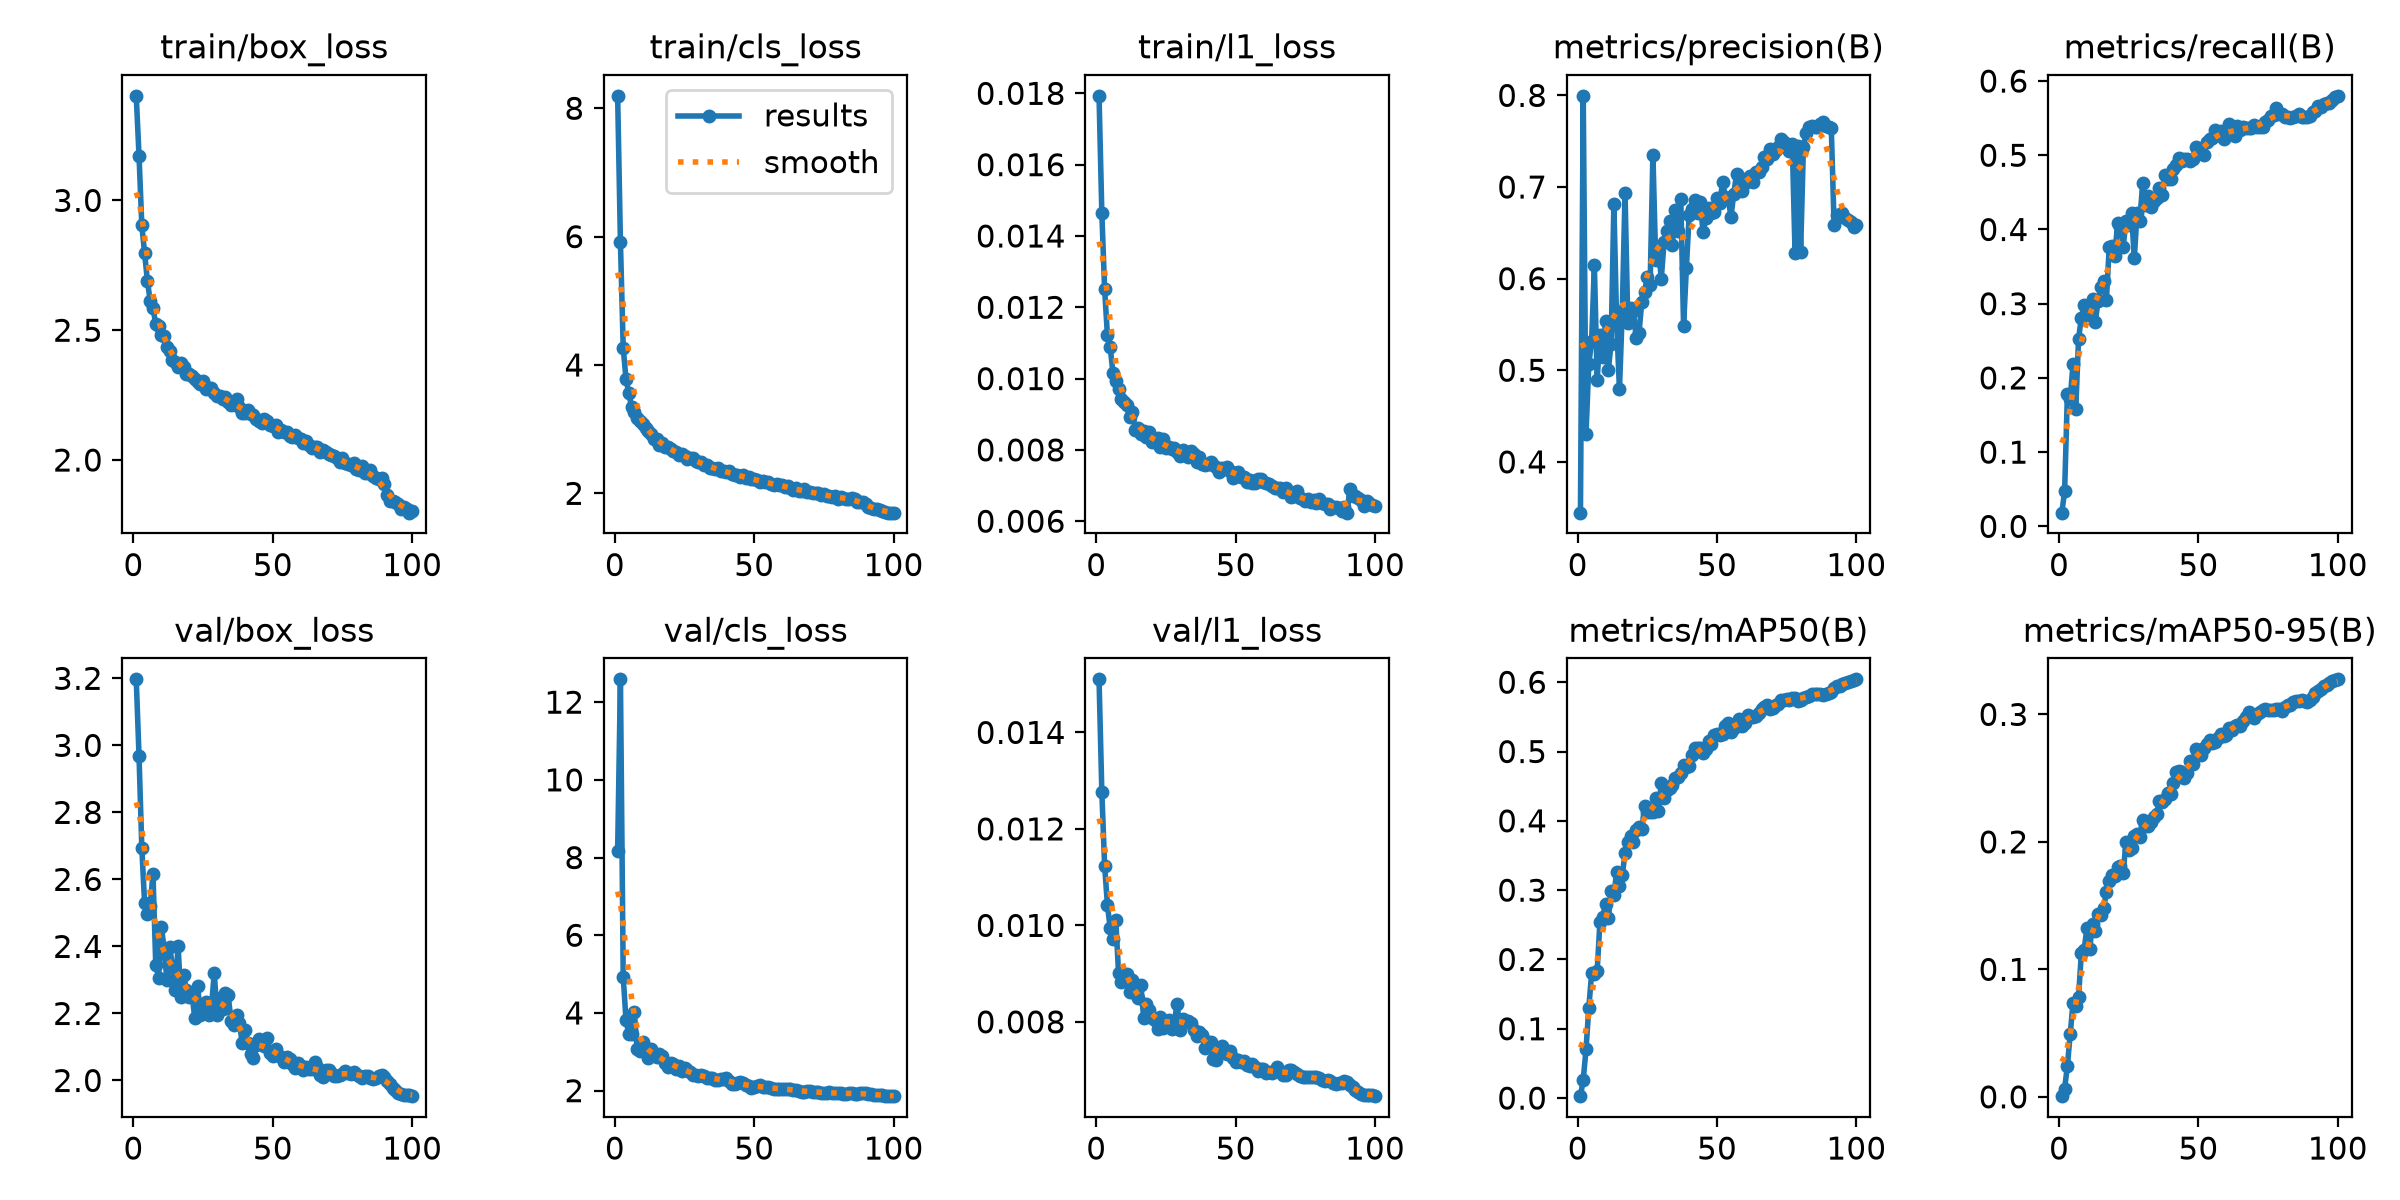

The table this chart was drawn from, first rows:
epoch, time, train/box_loss, train/cls_loss, train/l1_loss, metrics/precision(B), metrics/recall(B), metrics/mAP50(B), metrics/mAP50-95(B), val/box_loss, val/cls_loss, val/l1_loss, lr/pg0, lr/pg1, lr/pg2, lr/pg3, lr/pg4, lr/pg5, lr/pg6, lr/pg7
1, 54.9, 3.403, 8.194, 0.01793, 0.3446, 0.01846, 0.00277, 0.00054, 3.197, 8.161, 0.0151, 0.009981, 0.003327, 0.009981, 0.003327, 0.009981, 0.003327, 0.009981, 0.003327
2, 96.95, 3.172, 5.912, 0.01465, 0.7995, 0.04758, 0.0263, 0.00643, 2.968, 12.59, 0.01277, 0.01978, 0.006594, 0.01978, 0.006594, 0.01978, 0.006594, 0.01978, 0.006594
3, 135, 2.904, 4.265, 0.01251, 0.4302, 0.1789, 0.07037, 0.02442, 2.694, 4.932, 0.01124, 0.02939, 0.009796, 0.02939, 0.009796, 0.02939, 0.009796, 0.02939, 0.009796
4, 172.8, 2.796, 3.78, 0.01122, 0.5069, 0.1713, 0.13, 0.04923, 2.529, 3.809, 0.01043, 0.02911, 0.009703, 0.02911, 0.009703, 0.02911, 0.009703, 0.02911, 0.009703
5, 210.6, 2.691, 3.564, 0.01089, 0.5315, 0.2185, 0.1799, 0.07338, 2.498, 3.455, 0.00994, 0.02881, 0.009604, 0.02881, 0.009604, 0.02881, 0.009604, 0.02881, 0.009604
6, 248.2, 2.612, 3.344, 0.01015, 0.6144, 0.1577, 0.1786, 0.07145, 2.519, 3.461, 0.00972, 0.02851, 0.009505, 0.02851, 0.009505, 0.02851, 0.009505, 0.02851, 0.009505
7, 286, 2.585, 3.273, 0.00994, 0.4892, 0.2529, 0.1835, 0.07854, 2.617, 4.013, 0.01012, 0.02822, 0.009406, 0.02822, 0.009406, 0.02822, 0.009406, 0.02822, 0.009406
8, 323.4, 2.523, 3.171, 0.00972, 0.5381, 0.2811, 0.2545, 0.1127, 2.346, 3.07, 0.00901, 0.02792, 0.009307, 0.02792, 0.009307, 0.02792, 0.009307, 0.02792, 0.009307
9, 361.6, 2.516, 3.133, 0.00943, 0.5144, 0.2982, 0.2619, 0.1156, 2.307, 3.024, 0.00882, 0.02762, 0.009208, 0.02762, 0.009208, 0.02762, 0.009208, 0.02762, 0.009208
10, 399.5, 2.48, 3.085, 0.00935, 0.5536, 0.2897, 0.28, 0.1323, 2.459, 3.246, 0.00895, 0.02733, 0.009109, 0.02733, 0.009109, 0.02733, 0.009109, 0.02733, 0.009109
11, 436.8, 2.478, 3.02, 0.00925, 0.5004, 0.2848, 0.2594, 0.1162, 2.395, 3.096, 0.00899, 0.02703, 0.00901, 0.02703, 0.00901, 0.02703, 0.00901, 0.02703, 0.00901
12, 474.2, 2.434, 2.973, 0.00892, 0.5288, 0.3065, 0.2983, 0.1359, 2.299, 2.853, 0.00862, 0.02673, 0.008911, 0.02673, 0.008911, 0.02673, 0.008911, 0.02673, 0.008911
13, 511.7, 2.418, 2.922, 0.00907, 0.6818, 0.2754, 0.2931, 0.1302, 2.399, 3.084, 0.00887, 0.02644, 0.008812, 0.02644, 0.008812, 0.02644, 0.008812, 0.02644, 0.008812
14, 549.6, 2.386, 2.843, 0.00857, 0.5503, 0.3037, 0.3265, 0.1431, 2.338, 2.909, 0.0086, 0.02614, 0.008713, 0.02614, 0.008713, 0.02614, 0.008713, 0.02614, 0.008713
15, 586.8, 2.376, 2.85, 0.00862, 0.4791, 0.3221, 0.3053, 0.1427, 2.271, 2.863, 0.00849, 0.02584, 0.008614, 0.02584, 0.008614, 0.02584, 0.008614, 0.02584, 0.008614
16, 624.4, 2.36, 2.75, 0.00846, 0.5641, 0.3311, 0.3216, 0.148, 2.403, 2.939, 0.00877, 0.02555, 0.008515, 0.02555, 0.008515, 0.02555, 0.008515, 0.02555, 0.008515
17, 661.7, 2.376, 2.779, 0.00853, 0.6934, 0.3053, 0.3532, 0.161, 2.25, 2.888, 0.00809, 0.02525, 0.008416, 0.02525, 0.008416, 0.02525, 0.008416, 0.02525, 0.008416
18, 699.4, 2.359, 2.724, 0.00837, 0.5513, 0.3762, 0.3702, 0.1696, 2.313, 2.708, 0.00838, 0.02495, 0.008317, 0.02495, 0.008317, 0.02495, 0.008317, 0.02495, 0.008317
19, 736.4, 2.331, 2.719, 0.00849, 0.5684, 0.3781, 0.3784, 0.1742, 2.271, 2.614, 0.00825, 0.02465, 0.008218, 0.02465, 0.008218, 0.02465, 0.008218, 0.02465, 0.008218
20, 773.6, 2.333, 2.683, 0.00822, 0.5652, 0.3643, 0.3697, 0.1732, 2.25, 2.718, 0.00807, 0.02436, 0.008119, 0.02436, 0.008119, 0.02436, 0.008119, 0.02436, 0.008119
21, 811.6, 2.323, 2.653, 0.00821, 0.5352, 0.4086, 0.3871, 0.1804, 2.257, 2.685, 0.00804, 0.02406, 0.00802, 0.02406, 0.00802, 0.02406, 0.00802, 0.02406, 0.00802
22, 849.1, 2.312, 2.648, 0.00833, 0.5407, 0.4035, 0.3904, 0.181, 2.186, 2.549, 0.00786, 0.02376, 0.007921, 0.02376, 0.007921, 0.02376, 0.007921, 0.02376, 0.007921
23, 887.3, 2.302, 2.595, 0.00809, 0.574, 0.3762, 0.3878, 0.1755, 2.283, 2.628, 0.00811, 0.02347, 0.007822, 0.02347, 0.007822, 0.02347, 0.007822, 0.02347, 0.007822
24, 925.4, 2.294, 2.613, 0.00831, 0.5858, 0.411, 0.4207, 0.1999, 2.197, 2.501, 0.00787, 0.02317, 0.007723, 0.02317, 0.007723, 0.02317, 0.007723, 0.02317, 0.007723
25, 962.6, 2.304, 2.582, 0.00804, 0.6022, 0.4056, 0.4133, 0.1933, 2.227, 2.591, 0.008, 0.02287, 0.007624, 0.02287, 0.007624, 0.02287, 0.007624, 0.02287, 0.007624
26, 1000, 2.273, 2.533, 0.00809, 0.5927, 0.422, 0.4123, 0.1954, 2.233, 2.524, 0.00803, 0.02258, 0.007525, 0.02258, 0.007525, 0.02258, 0.007525, 0.02258, 0.007525
27, 1038, 2.279, 2.558, 0.00802, 0.7354, 0.3615, 0.4128, 0.2048, 2.197, 2.473, 0.00786, 0.02228, 0.007426, 0.02228, 0.007426, 0.02228, 0.007426, 0.02228, 0.007426
28, 1076, 2.276, 2.543, 0.00806, 0.62, 0.4228, 0.4327, 0.2065, 2.222, 2.393, 0.00798, 0.02198, 0.007327, 0.02198, 0.007327, 0.02198, 0.007327, 0.02198, 0.007327
29, 1113, 2.259, 2.501, 0.00795, 0.6335, 0.4117, 0.4141, 0.2036, 2.321, 2.395, 0.00838, 0.02168, 0.007228, 0.02168, 0.007228, 0.02168, 0.007228, 0.02168, 0.007228
30, 1151, 2.248, 2.484, 0.00782, 0.5999, 0.4632, 0.454, 0.2174, 2.195, 2.377, 0.00784, 0.02139, 0.007129, 0.02139, 0.007129, 0.02139, 0.007129, 0.02139, 0.007129
31, 1189, 2.248, 2.481, 0.00799, 0.64, 0.4329, 0.4334, 0.2125, 2.247, 2.4, 0.00806, 0.02109, 0.00703, 0.02109, 0.00703, 0.02109, 0.00703, 0.02109, 0.00703
32, 1227, 2.235, 2.437, 0.00787, 0.6521, 0.4445, 0.4452, 0.2128, 2.213, 2.374, 0.00799, 0.02079, 0.006931, 0.02079, 0.006931, 0.02079, 0.006931, 0.02079, 0.006931
33, 1265, 2.244, 2.449, 0.0078, 0.6626, 0.4306, 0.4476, 0.2159, 2.26, 2.32, 0.00802, 0.0205, 0.006832, 0.0205, 0.006832, 0.0205, 0.006832, 0.0205, 0.006832
34, 1302, 2.222, 2.391, 0.00796, 0.6368, 0.4386, 0.4519, 0.2191, 2.254, 2.326, 0.00797, 0.0202, 0.006733, 0.0202, 0.006733, 0.0202, 0.006733, 0.0202, 0.006733
35, 1339, 2.213, 2.399, 0.00788, 0.6749, 0.4425, 0.4622, 0.2215, 2.178, 2.328, 0.00783, 0.0199, 0.006634, 0.0199, 0.006634, 0.0199, 0.006634, 0.0199, 0.006634
36, 1377, 2.22, 2.377, 0.00765, 0.6515, 0.4561, 0.4635, 0.2319, 2.165, 2.276, 0.0077, 0.01961, 0.006535, 0.01961, 0.006535, 0.01961, 0.006535, 0.01961, 0.006535
37, 1415, 2.234, 2.401, 0.0078, 0.6871, 0.4471, 0.4684, 0.2312, 2.195, 2.268, 0.00779, 0.01931, 0.006436, 0.01931, 0.006436, 0.01931, 0.006436, 0.01931, 0.006436
38, 1452, 2.205, 2.345, 0.0076, 0.5479, 0.4735, 0.4812, 0.2334, 2.171, 2.312, 0.00772, 0.01901, 0.006337, 0.01901, 0.006337, 0.01901, 0.006337, 0.01901, 0.006337
39, 1490, 2.183, 2.344, 0.00758, 0.6115, 0.4677, 0.4776, 0.2384, 2.113, 2.299, 0.00746, 0.01871, 0.006238, 0.01871, 0.006238, 0.01871, 0.006238, 0.01871, 0.006238
40, 1527, 2.181, 2.328, 0.0076, 0.6691, 0.4684, 0.4794, 0.2372, 2.151, 2.319, 0.00759, 0.01842, 0.006139, 0.01842, 0.006139, 0.01842, 0.006139, 0.01842, 0.006139
41, 1565, 2.192, 2.34, 0.00766, 0.676, 0.4816, 0.4945, 0.2462, 2.113, 2.239, 0.00759, 0.01812, 0.00604, 0.01812, 0.00604, 0.01812, 0.00604, 0.01812, 0.00604
42, 1602, 2.179, 2.304, 0.00759, 0.6856, 0.4869, 0.5045, 0.2546, 2.079, 2.161, 0.00723, 0.01782, 0.005941, 0.01782, 0.005941, 0.01782, 0.005941, 0.01782, 0.005941
43, 1640, 2.172, 2.285, 0.00752, 0.672, 0.4961, 0.505, 0.2552, 2.068, 2.176, 0.00721, 0.01753, 0.005842, 0.01753, 0.005842, 0.01753, 0.005842, 0.01753, 0.005842
44, 1678, 2.157, 2.286, 0.00739, 0.6837, 0.4929, 0.5048, 0.2549, 2.106, 2.19, 0.00737, 0.01723, 0.005743, 0.01723, 0.005743, 0.01723, 0.005743, 0.01723, 0.005743
45, 1716, 2.149, 2.249, 0.00749, 0.6504, 0.4945, 0.4983, 0.2502, 2.125, 2.222, 0.0075, 0.01693, 0.005644, 0.01693, 0.005644, 0.01693, 0.005644, 0.01693, 0.005644
46, 1754, 2.143, 2.293, 0.00747, 0.6657, 0.4951, 0.5042, 0.2537, 2.114, 2.184, 0.00741, 0.01664, 0.005545, 0.01664, 0.005545, 0.01664, 0.005545, 0.01664, 0.005545
47, 1791, 2.157, 2.232, 0.00753, 0.6771, 0.4922, 0.5153, 0.2635, 2.103, 2.135, 0.00733, 0.01634, 0.005446, 0.01634, 0.005446, 0.01634, 0.005446, 0.01634, 0.005446
48, 1829, 2.149, 2.248, 0.00742, 0.6722, 0.4949, 0.5114, 0.2615, 2.128, 2.128, 0.00739, 0.01604, 0.005347, 0.01604, 0.005347, 0.01604, 0.005347, 0.01604, 0.005347
49, 1866, 2.133, 2.223, 0.00722, 0.6728, 0.5107, 0.5241, 0.2729, 2.082, 2.073, 0.00725, 0.01574, 0.005248, 0.01574, 0.005248, 0.01574, 0.005248, 0.01574, 0.005248
50, 1904, 2.129, 2.217, 0.00736, 0.6879, 0.5048, 0.525, 0.27, 2.072, 2.095, 0.00717, 0.01545, 0.005149, 0.01545, 0.005149, 0.01545, 0.005149, 0.01545, 0.005149
51, 1941, 2.136, 2.21, 0.00739, 0.6828, 0.5046, 0.5234, 0.2684, 2.094, 2.129, 0.0072, 0.01515, 0.00505, 0.01515, 0.00505, 0.01515, 0.00505, 0.01515, 0.00505
52, 1979, 2.11, 2.172, 0.00725, 0.7056, 0.5007, 0.5249, 0.2734, 2.077, 2.14, 0.00717, 0.01485, 0.004951, 0.01485, 0.004951, 0.01485, 0.004951, 0.01485, 0.004951
53, 2016, 2.116, 2.192, 0.00724, 0.6889, 0.5184, 0.5368, 0.2764, 2.071, 2.088, 0.00718, 0.01456, 0.004852, 0.01456, 0.004852, 0.01456, 0.004852, 0.01456, 0.004852
54, 2054, 2.108, 2.169, 0.00711, 0.6885, 0.5219, 0.5408, 0.2799, 2.055, 2.082, 0.00711, 0.01426, 0.004753, 0.01426, 0.004753, 0.01426, 0.004753, 0.01426, 0.004753
55, 2092, 2.11, 2.172, 0.00716, 0.6671, 0.5232, 0.5281, 0.2773, 2.07, 2.087, 0.00708, 0.01396, 0.004654, 0.01396, 0.004654, 0.01396, 0.004654, 0.01396, 0.004654
56, 2130, 2.094, 2.14, 0.00707, 0.6926, 0.5346, 0.5334, 0.2784, 2.064, 2.073, 0.00713, 0.01367, 0.004555, 0.01367, 0.004555, 0.01367, 0.004555, 0.01367, 0.004555
57, 2167, 2.09, 2.136, 0.00708, 0.7138, 0.5278, 0.5408, 0.2815, 2.049, 2.052, 0.00706, 0.01337, 0.004456, 0.01337, 0.004456, 0.01337, 0.004456, 0.01337, 0.004456
58, 2205, 2.097, 2.149, 0.00719, 0.7114, 0.5326, 0.5467, 0.2844, 2.038, 2.047, 0.00699, 0.01307, 0.004357, 0.01307, 0.004357, 0.01307, 0.004357, 0.01307, 0.004357
59, 2243, 2.085, 2.13, 0.00717, 0.6955, 0.522, 0.5372, 0.2829, 2.053, 2.045, 0.00703, 0.01277, 0.004258, 0.01277, 0.004258, 0.01277, 0.004258, 0.01277, 0.004258
60, 2280, 2.079, 2.128, 0.00711, 0.7045, 0.5299, 0.5406, 0.2841, 2.042, 2.05, 0.00702, 0.01248, 0.004159, 0.01248, 0.004159, 0.01248, 0.004159, 0.01248, 0.004159
... 40 more rows
